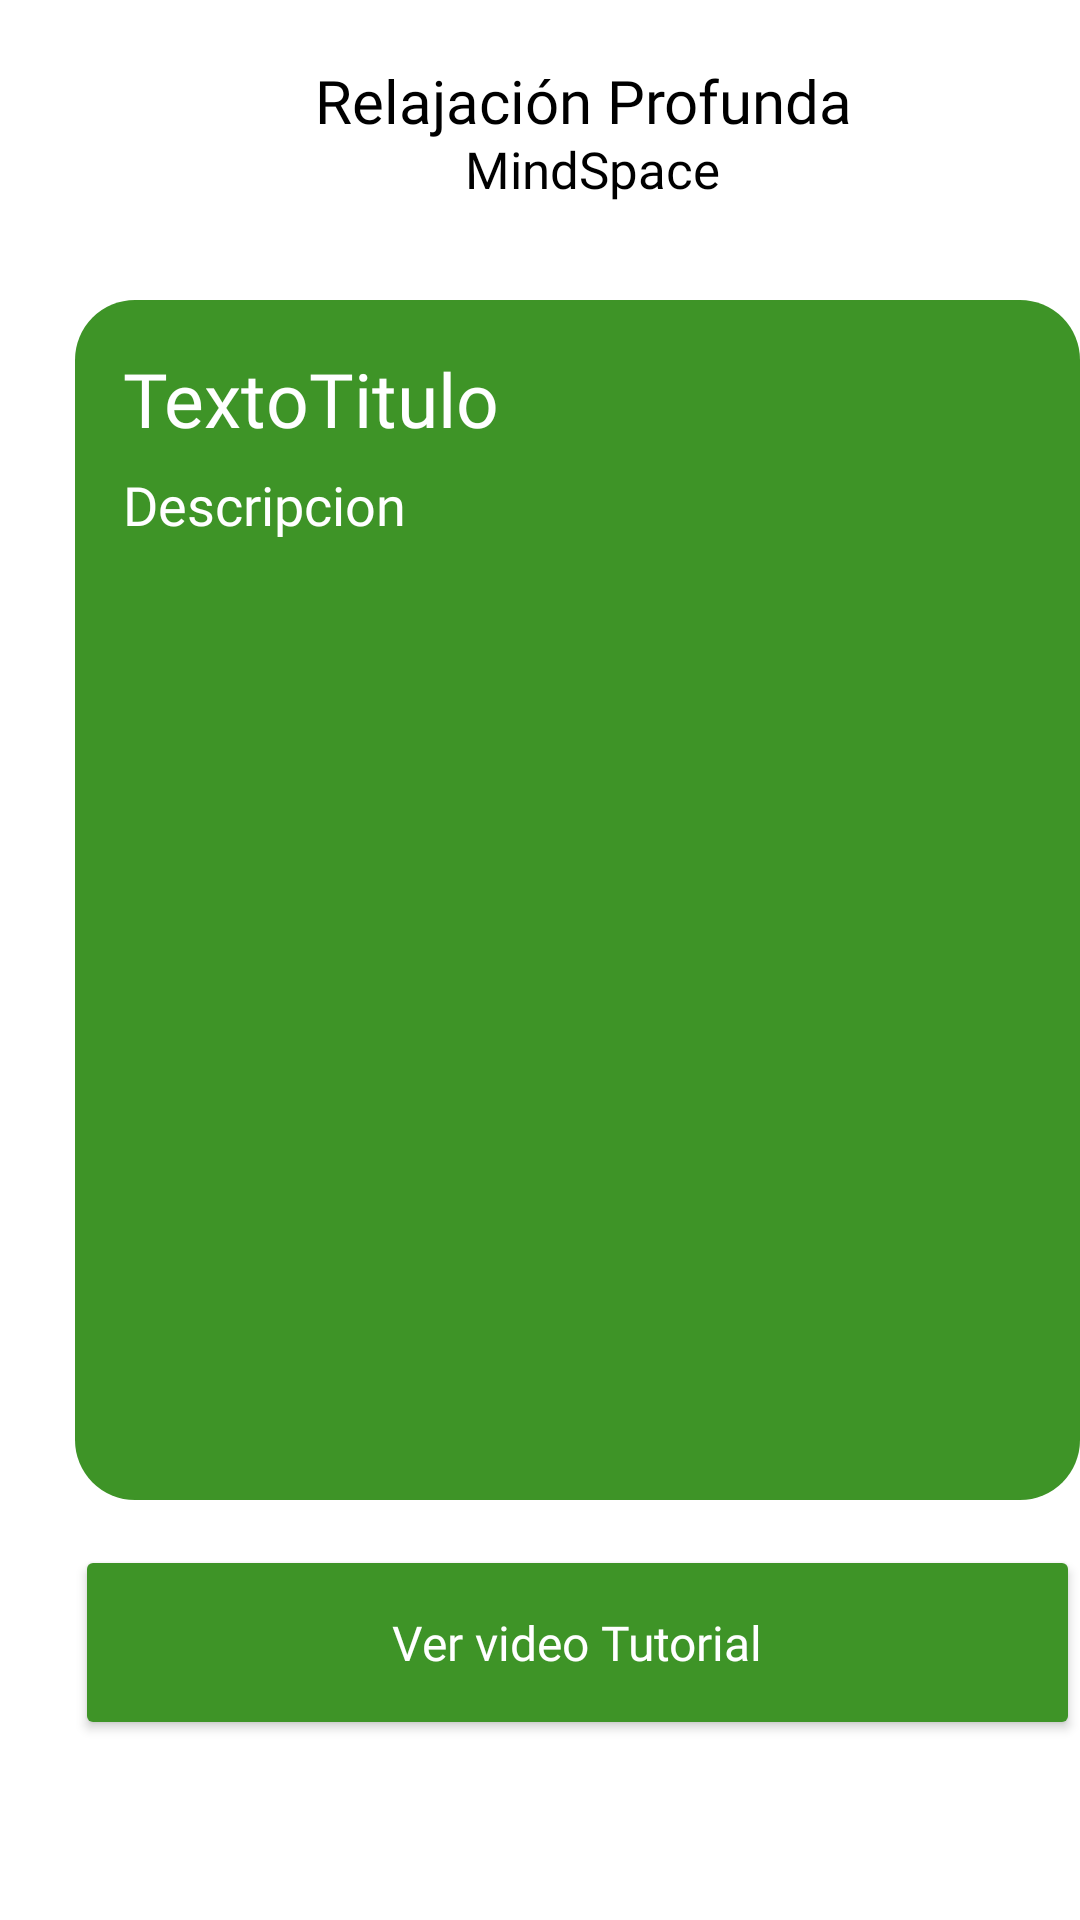

Produce the Android XML layout that renders to this screen, including the resource entries it uses.
<!-- AndroidManifest.xml: application theme Theme.mindspace -->
<!-- res/layout/activity_rprofunda.xml -->
<?xml version="1.0" encoding="utf-8"?>
<androidx.constraintlayout.widget.ConstraintLayout xmlns:android="http://schemas.android.com/apk/res/android"
    android:layout_width="match_parent"
    android:layout_height="match_parent"
    xmlns:app="http://schemas.android.com/apk/res-auto"
    xmlns:tools="http://schemas.android.com/tools"
    tools:context=".usecases.relajacion.RelajacionActivity">

    <RelativeLayout
        android:layout_width="match_parent"
        android:layout_height="match_parent">

    
    <ImageView
        android:id="@+id/backgroundMenuImageView"
        android:layout_width="match_parent"
        android:layout_height="match_parent"
        android:src="@drawable/wrelajacion"
        android:scaleType="centerCrop" />

        
        <ImageButton
            android:id="@+id/Diario_Atras"
            android:layout_width="30dp"
            android:layout_height="30dp"
            android:background="#00FFFFFF"
            android:scaleType="fitCenter"
            android:src="@drawable/ic_back"
            android:layout_marginLeft="25dp"
            android:layout_marginTop="22dp"
            app:tint="#000000">
        </ImageButton>

        
        <TextView
            android:id="@+id/NameTitulo"
            android:layout_width="wrap_content"
            android:layout_height="wrap_content"
            android:text="@string/Nombre_actividad"
            android:layout_marginLeft="105dp"
            android:textSize="20sp"
            android:textColor="#000000"
            android:layout_marginTop="20dp"
            android:fontFamily="@font/inter_semibold"
            />

        
        <TextView
            android:id="@+id/NameAppR"
            android:layout_width="wrap_content"
            android:layout_height="wrap_content"
            android:text="@string/Nombre_App"
            android:layout_marginLeft="155dp"
            android:textSize="17sp"
            android:textColor="#000000"
            android:layout_marginTop="45dp"
            android:fontFamily="@font/inter_semibold"
            />

        
        <FrameLayout
            android:layout_width="360dp"
            android:layout_height="400dp"
            android:layout_marginTop="100dp"
            android:layout_marginLeft="25dp"
            android:background="@drawable/shape_cartagreen"
            android:padding="16dp">

            
            <TextView
                android:id="@+id/TituloAct"
                android:layout_width="wrap_content"
                android:layout_height="wrap_content"
                android:text="@string/TextoTitulo"
                android:textSize="25sp"
                android:textColor="#FFFFFF"
                android:fontFamily="@font/inter_black"
                />

            
            <TextView
                android:id="@+id/DescAct"
                android:layout_marginTop="40dp"
                android:layout_width="wrap_content"
                android:layout_height="wrap_content"
                android:text="@string/DescAct"
                android:textSize="18sp"
                android:textColor="#FFFFFF"
                android:fontFamily="@font/inter_regular"
                />

        </FrameLayout>

        
        <Button
            android:id="@+id/buttonVideo"
            android:layout_width="360dp"
            android:layout_height="65dp"
            android:layout_marginLeft="25dp"
            android:layout_marginTop="515dp"
            android:backgroundTint="#3E9427"
            android:fontFamily="@font/inter_bold"
            android:onClick="listenerBtn"
            android:text="Ver video Tutorial"
            android:textAllCaps="false"
            android:textColor="#FFFFFF"
            android:textSize="16dp"
            app:cornerRadius="15dp"
            app:iconTint="#FDFCFC" />

    </RelativeLayout>
</androidx.constraintlayout.widget.ConstraintLayout>
<!-- resources referenced by this layout -->
<resources>
  <!-- drawable shape_cartagreen (drawable) -->
  <?xml version="1.0" encoding="utf-8"?>
  <shape xmlns:android="http://schemas.android.com/apk/res/android">
      <solid android:color="#3E9427" /> 
      <corners android:radius="20dp" /> 
  </shape>
  <string name="DescAct">Descripcion</string>
  <string name="Nombre_App">MindSpace</string>
  <string name="Nombre_actividad">Relajación Profunda</string>
  <string name="TextoTitulo">TextoTitulo</string>
  <style name="Theme.mindspace" parent="Theme.MaterialComponents.DayNight.NoActionBar">
          
          <item name="colorPrimary">@color/white</item>
          <item name="colorPrimaryVariant">@color/purple_700</item>
          <item name="colorOnPrimary">@color/white</item>
          
          <item name="colorSecondary">@color/teal_200</item>
          <item name="colorSecondaryVariant">@color/teal_700</item>
          <item name="colorOnSecondary">@color/black</item>
          
          <item name="android:statusBarColor">?attr/colorPrimaryVariant</item>
          <item name="android:windowFullscreen">true</item>
          
  
      </style>
  <color name="white">#FFFFFFFF</color>
  <color name="purple_700">#FF3700B3</color>
  <color name="teal_200">#FF03DAC5</color>
  <color name="teal_700">#FF018786</color>
  <color name="black">#FF000000</color>
</resources>
